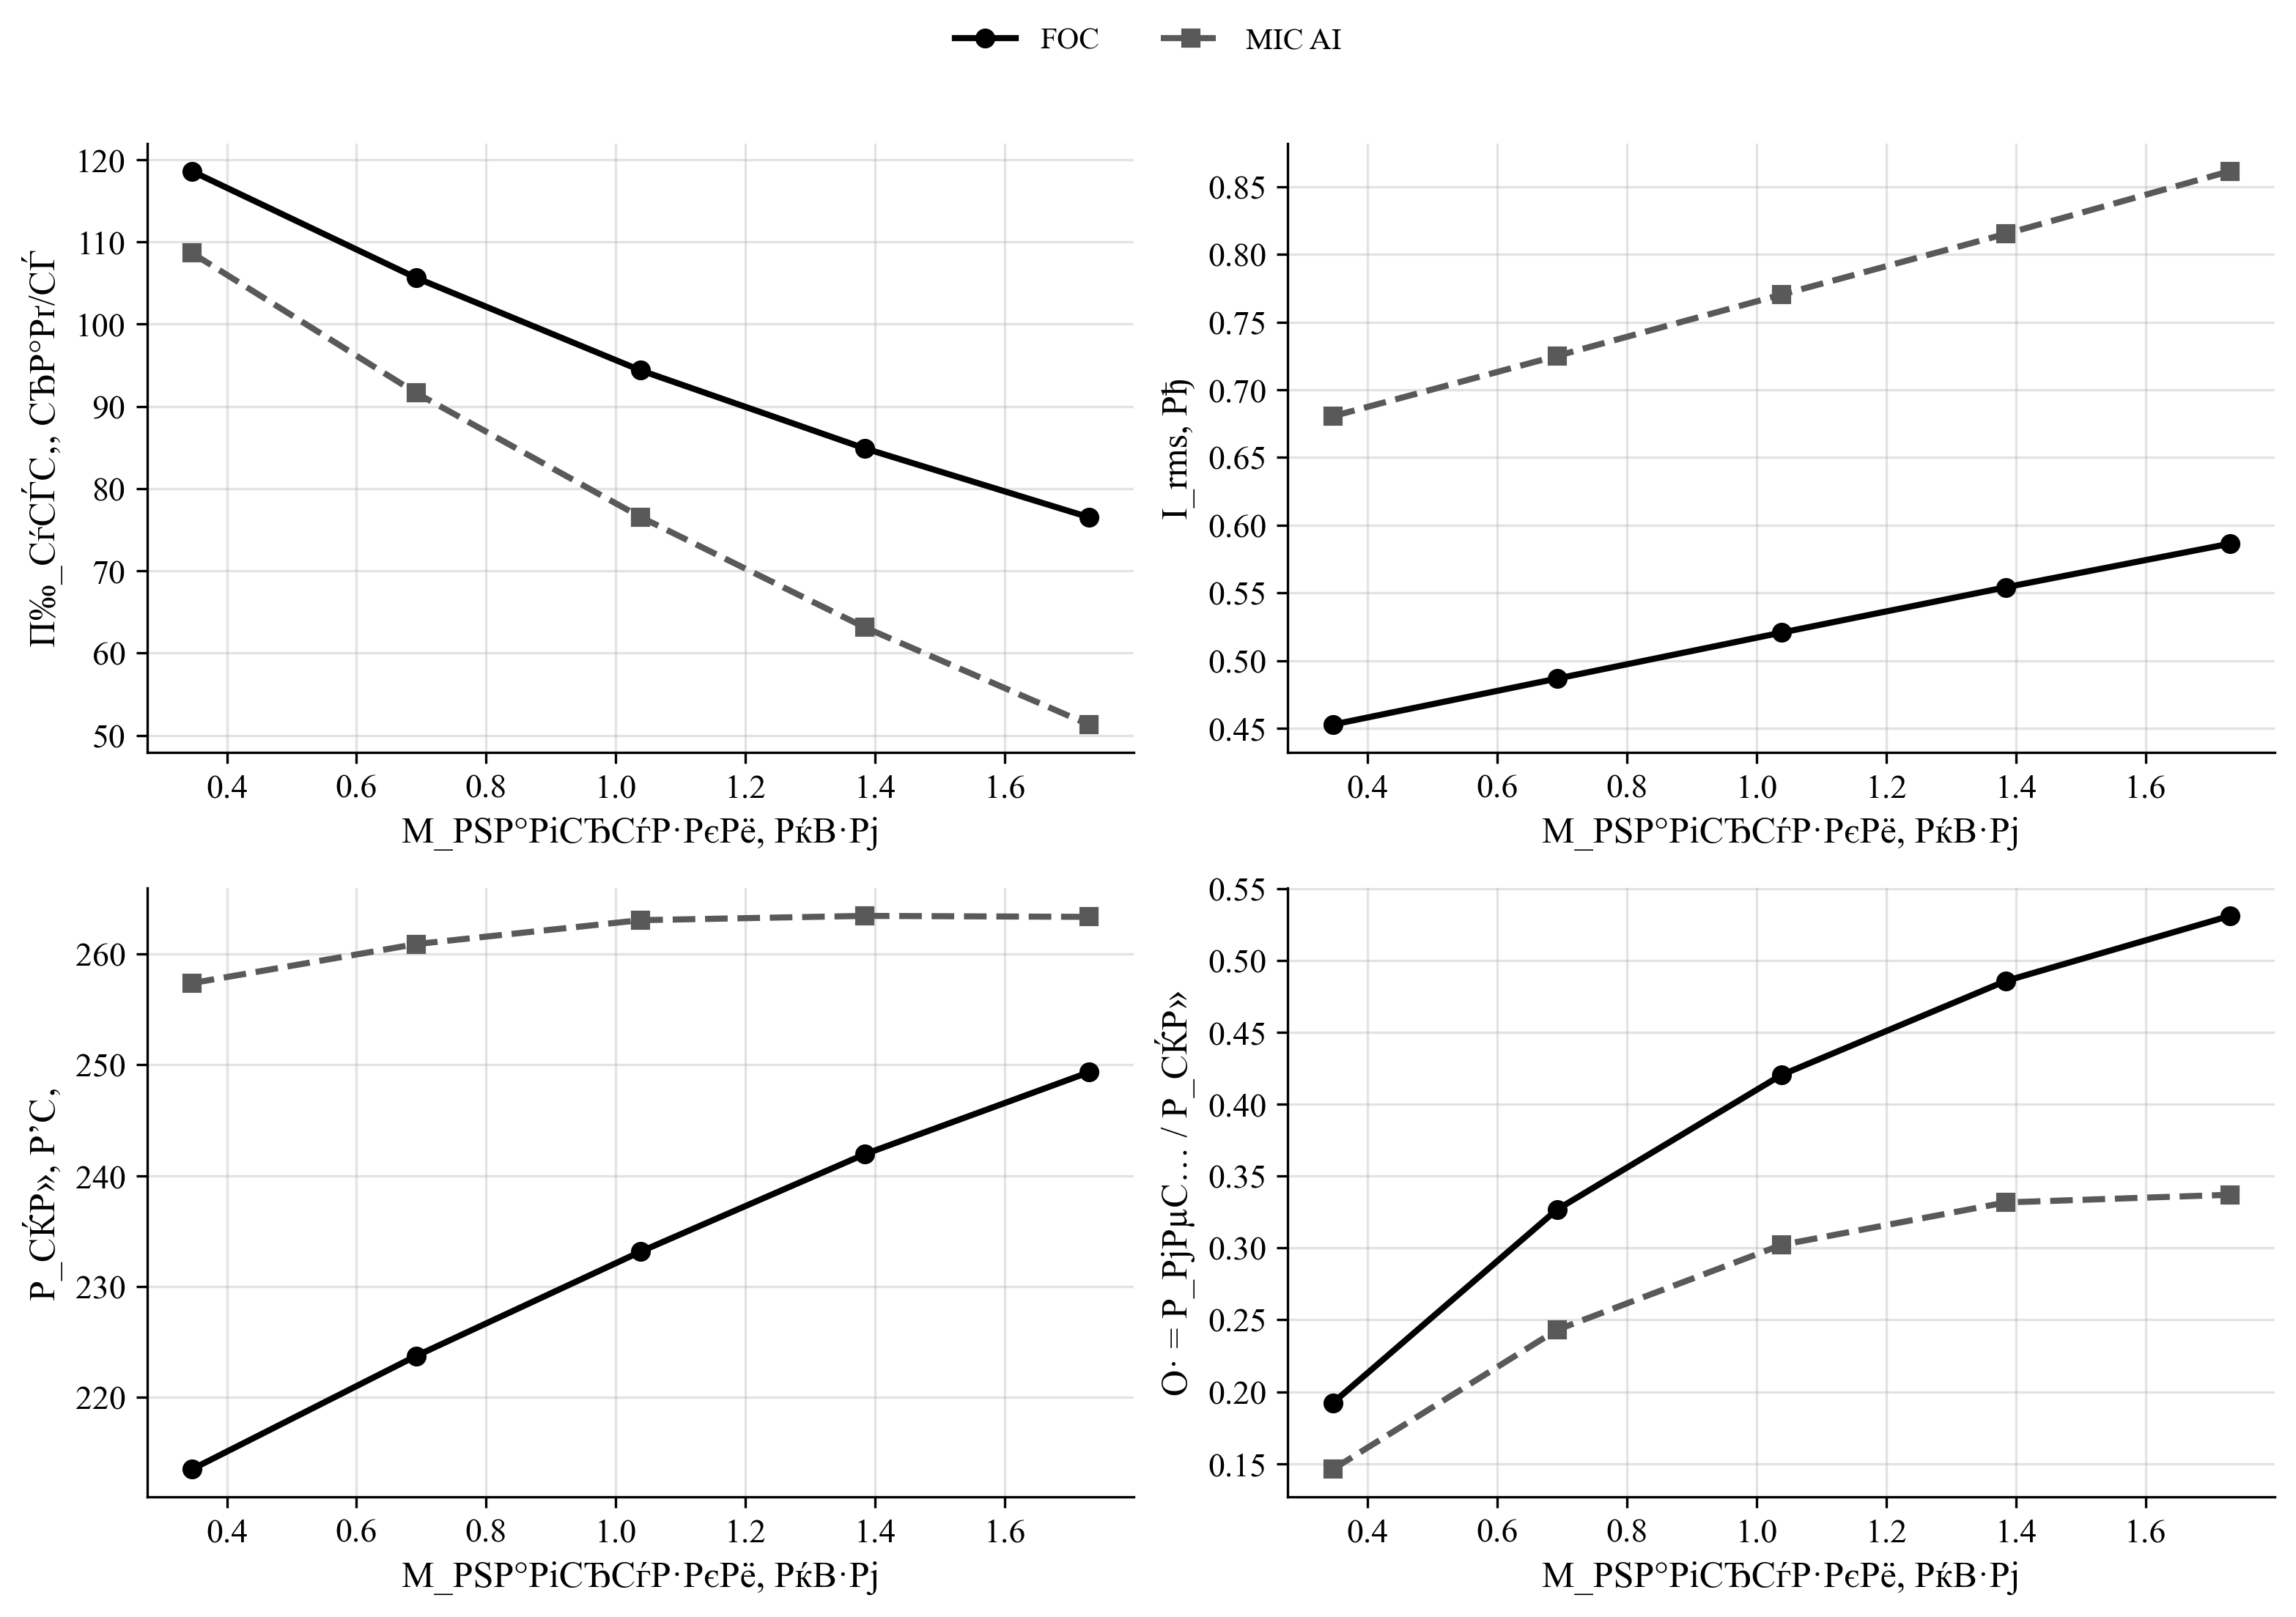

The file beside this chart, header and first rows:
policy, load_torque, omega_ref, speed_err_abs, speed_err_rel, valid_speed, omega_ss, n2_rpm, i_rms, v_rms_phase, vll_rms, p_el, p_el_pos, p_el_motor_pos, p_mech, p_shaft, p2_kw, m2, eta, eta_raw, eta_pct, cos_phi, cos_phi_method, cos_phi_warning
FOC, 0.346, 144.5, 25.91, 0.1793, 0, 118.6, 1133, 0.4527, 186, 321, 213.5, 213.5, 209.8, 181.3, 41.04, 0.04104, 0.346, 0.1922, 0.1922, 19.22, 0.8303, phase, 
MIC_AI, 0.346, 144.5, 35.85, 0.2481, 0, 108.7, 1038, 0.6805, 130.8, 225.6, 257.4, 257.4, 250.7, 173.2, 37.6, 0.0376, 0.346, 0.1461, 0.1461, 14.61, 0.9391, phase, 
FOC, 0.692, 144.5, 38.88, 0.269, 0, 105.6, 1009, 0.4867, 181, 312.3, 223.7, 223.7, 219.7, 186.8, 73.1, 0.0731, 0.692, 0.3267, 0.3267, 32.67, 0.8313, phase, 
MIC_AI, 0.692, 144.5, 52.88, 0.3659, 0, 91.63, 875, 0.7251, 124, 213.9, 260.9, 260.9, 253.6, 165.6, 63.41, 0.06341, 0.692, 0.243, 0.243, 24.3, 0.9404, phase, 
FOC, 1.038, 144.5, 50.12, 0.3468, 0, 94.39, 901.4, 0.5206, 175.8, 303.2, 233.2, 233.2, 228.8, 191.1, 97.97, 0.09797, 1.038, 0.4202, 0.4202, 42.02, 0.8334, phase, 
MIC_AI, 1.038, 144.5, 67.96, 0.4703, 0, 76.55, 731, 0.7703, 117.2, 202.2, 263.1, 263.1, 255.1, 155.7, 79.46, 0.07946, 1.038, 0.3021, 0.3021, 30.21, 0.942, phase, 
FOC, 1.384, 144.5, 59.62, 0.4126, 0, 84.89, 810.7, 0.5541, 171, 295, 241.9, 241.9, 237.3, 194.5, 117.5, 0.1175, 1.384, 0.4856, 0.4856, 48.56, 0.8347, phase, 
MIC_AI, 1.384, 144.5, 81.39, 0.5632, 0, 63.13, 602.8, 0.8152, 110.4, 190.5, 263.4, 263.4, 254.8, 143.4, 87.36, 0.08736, 1.384, 0.3316, 0.3316, 33.16, 0.9435, phase, 
FOC, 1.73, 144.5, 67.99, 0.4705, 0, 76.52, 730.7, 0.5863, 166.1, 286.5, 249.3, 249.3, 244.3, 196.4, 132.4, 0.1324, 1.73, 0.5309, 0.5309, 53.09, 0.8362, phase, 
MIC_AI, 1.73, 144.5, 93.21, 0.645, 0, 51.3, 489.9, 0.8615, 104, 179.4, 263.4, 263.4, 253.9, 129.5, 88.74, 0.08874, 1.73, 0.337, 0.337, 33.7, 0.9447, phase, 
